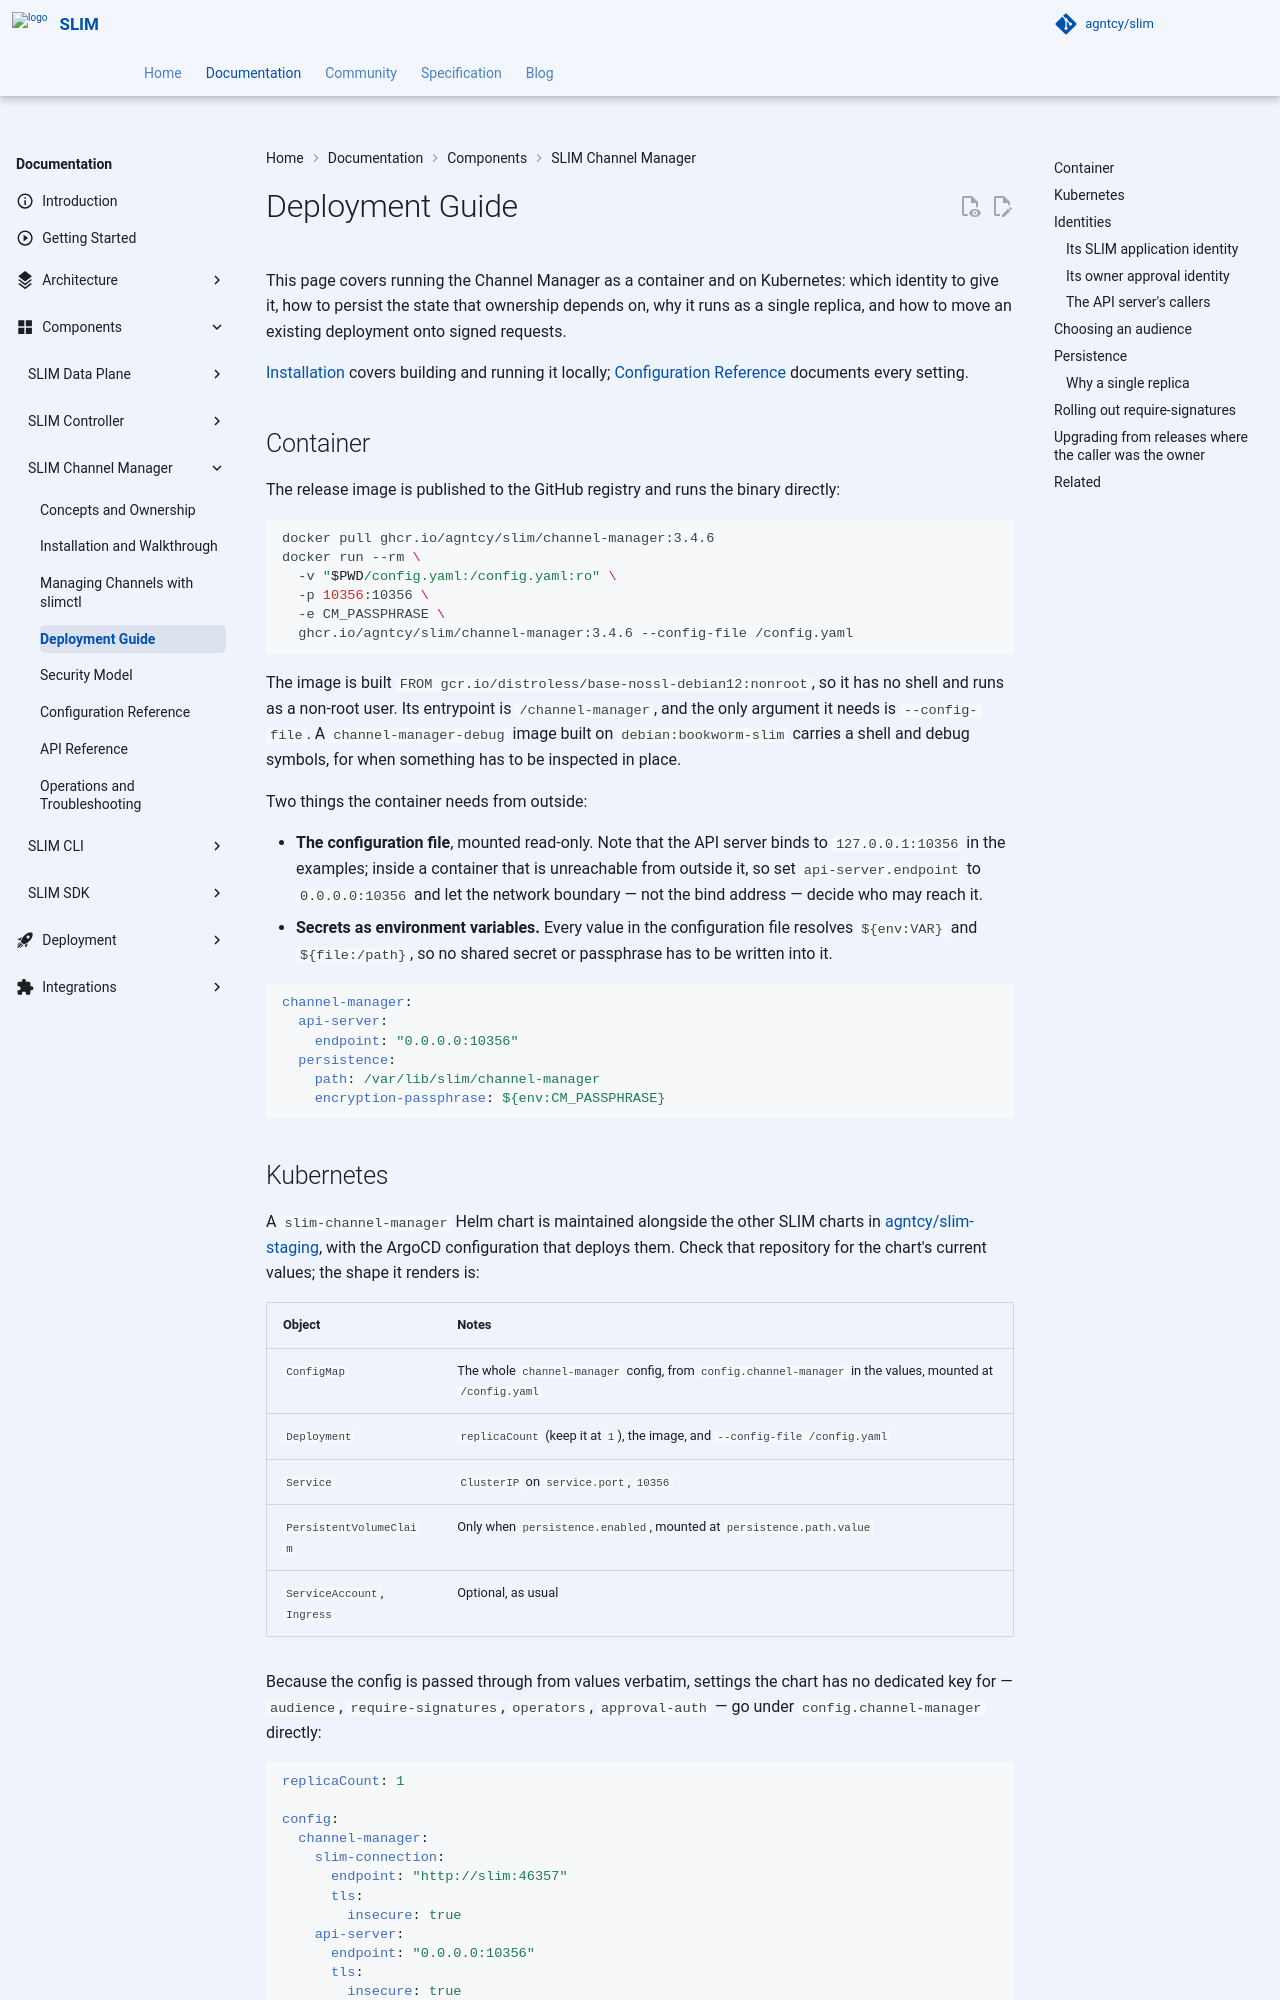

repository: agntcy/slim · page: slim-channel-manager-v3.5.0/slim/components/channel-manager/deploy/index.html · generator: mkdocs

# Deployment Guide

This page covers running the Channel Manager as a container and on Kubernetes: which identity to give it, how to persist the state that ownership depends on, why it runs as a single replica, and how to move an existing deployment onto signed requests.

[Installation](./install.md) covers building and running it locally; [Configuration Reference](./config.md) documents every setting.

## Container

The release image is published to the GitHub registry and runs the binary directly:

```bash
docker pull ghcr.io/agntcy/slim/channel-manager:3.4.6
docker run --rm \
  -v "$PWD/config.yaml:/config.yaml:ro" \
  -p 10356:10356 \
  -e CM_PASSPHRASE \
  ghcr.io/agntcy/slim/channel-manager:3.4.6 --config-file /config.yaml
```

The image is built `FROM gcr.io/distroless/base-nossl-debian12:nonroot`, so it has no shell and runs as a non-root user. Its entrypoint is `/channel-manager`, and the only argument it needs is `--config-file`. A `channel-manager-debug` image built on `debian:bookworm-slim` carries a shell and debug symbols, for when something has to be inspected in place.

Two things the container needs from outside:

- **The configuration file**, mounted read-only. Note that the API server binds to `127.0.0.1:10356` in the examples; inside a container that is unreachable from outside it, so set `api-server.endpoint` to `0.0.0.0:10356` and let the network boundary — not the bind address — decide who may reach it.
- **Secrets as environment variables.** Every value in the configuration file resolves `${env:VAR}` and `${file:/path}`, so no shared secret or passphrase has to be written into it.

```yaml
channel-manager:
  api-server:
    endpoint: "0.0.0.0:10356"
  persistence:
    path: /var/lib/slim/channel-manager
    encryption-passphrase: ${env:CM_PASSPHRASE}
```
